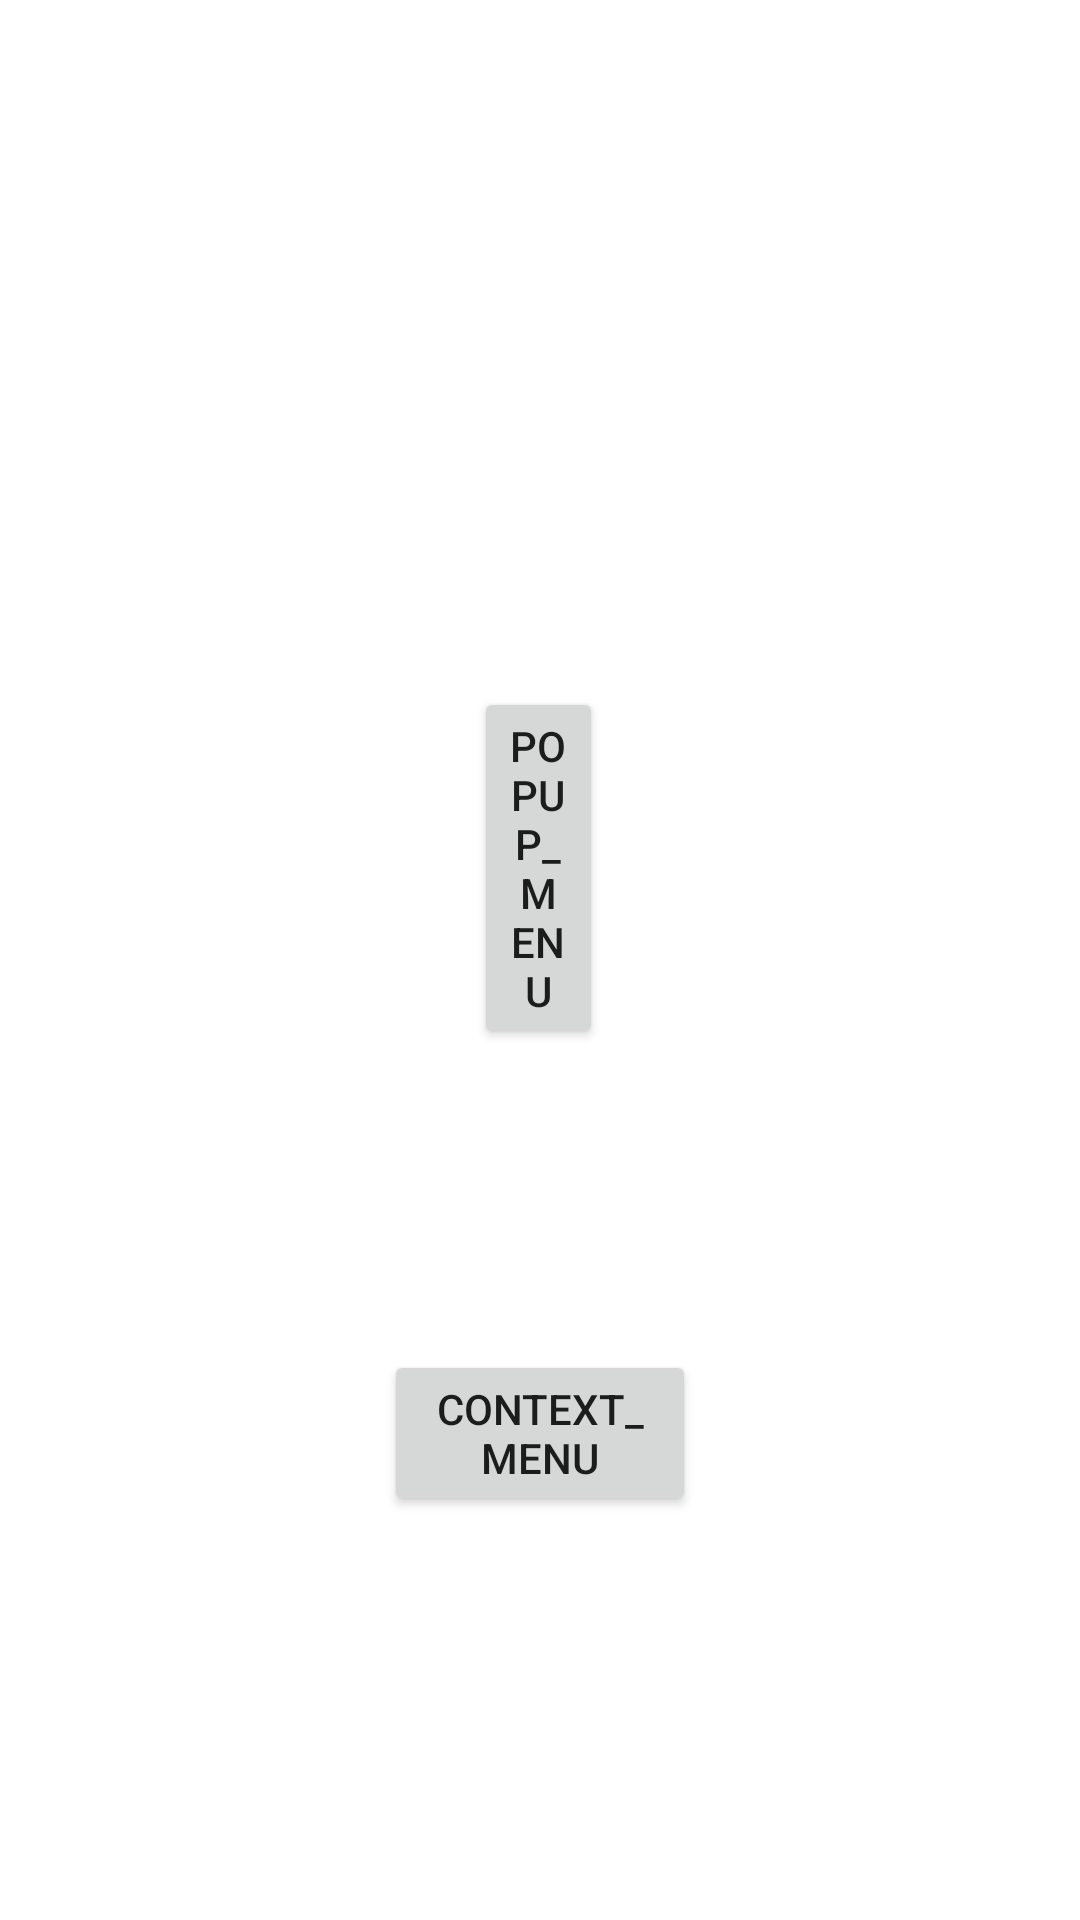

The Android layout XML behind this screen, and the referenced resources:
<!-- AndroidManifest.xml: application theme Theme.MenuClickToActivity -->
<!-- res/layout/activity_main.xml -->
<?xml version="1.0" encoding="utf-8"?>
<RelativeLayout xmlns:android="http://schemas.android.com/apk/res/android"
    xmlns:app="http://schemas.android.com/apk/res-auto"
    xmlns:tools="http://schemas.android.com/tools"
    android:layout_width="match_parent"
    android:layout_height="match_parent"
    tools:context=".MainActivity">

    <Button
        android:id="@+id/btnPopupMenu"
        android:layout_width="wrap_content"
        android:layout_height="wrap_content"
        android:layout_marginStart="158dp"
        android:layout_marginTop="229dp"
        android:layout_marginEnd="159dp"
        android:layout_marginBottom="454dp"
        android:text="Popup_menu"
        app:layout_constraintBottom_toBottomOf="parent"
        app:layout_constraintEnd_toEndOf="parent"
        app:layout_constraintHorizontal_bias="0.488"
        app:layout_constraintStart_toStartOf="parent"
        app:layout_constraintTop_toTopOf="parent" />

    <Button
        android:id="@+id/btnContextMenu"
        android:layout_width="wrap_content"
        android:layout_height="wrap_content"
        android:layout_marginTop="450dp"
        android:layout_marginStart="128dp"
        android:layout_marginEnd="128dp"
        android:layout_marginBottom="316dp"
        android:text="Context_menu"
        app:layout_constraintBottom_toBottomOf="parent"
        app:layout_constraintEnd_toEndOf="parent"
        app:layout_constraintHorizontal_bias="0.0"
        app:layout_constraintStart_toStartOf="parent"
        app:layout_constraintTop_toBottomOf="@+id/btnPopupMenu" />
</RelativeLayout>
<!-- resources referenced by this layout -->
<resources>
  <style name="Theme.MenuClickToActivity" parent="Theme.MaterialComponents.DayNight.DarkActionBar">
          
          <item name="colorPrimary">@color/purple_500</item>
          <item name="colorPrimaryVariant">@color/purple_700</item>
          <item name="colorOnPrimary">@color/white</item>
          
          <item name="colorSecondary">@color/teal_200</item>
          <item name="colorSecondaryVariant">@color/teal_700</item>
          <item name="colorOnSecondary">@color/black</item>
          
          <item name="android:statusBarColor">?attr/colorPrimaryVariant</item>
          
      </style>
  <!-- not gathered from this repository: default colours our renderer supplied (Android Studio template values) -->
  <color name="purple_500">#FF6200EE</color>
  <color name="purple_700">#FF3700B3</color>
  <color name="teal_200">#FF03DAC5</color>
  <color name="teal_700">#FF018786</color>
  <color name="black">#FF000000</color>
  <color name="white">#FFFFFFFF</color>
</resources>
